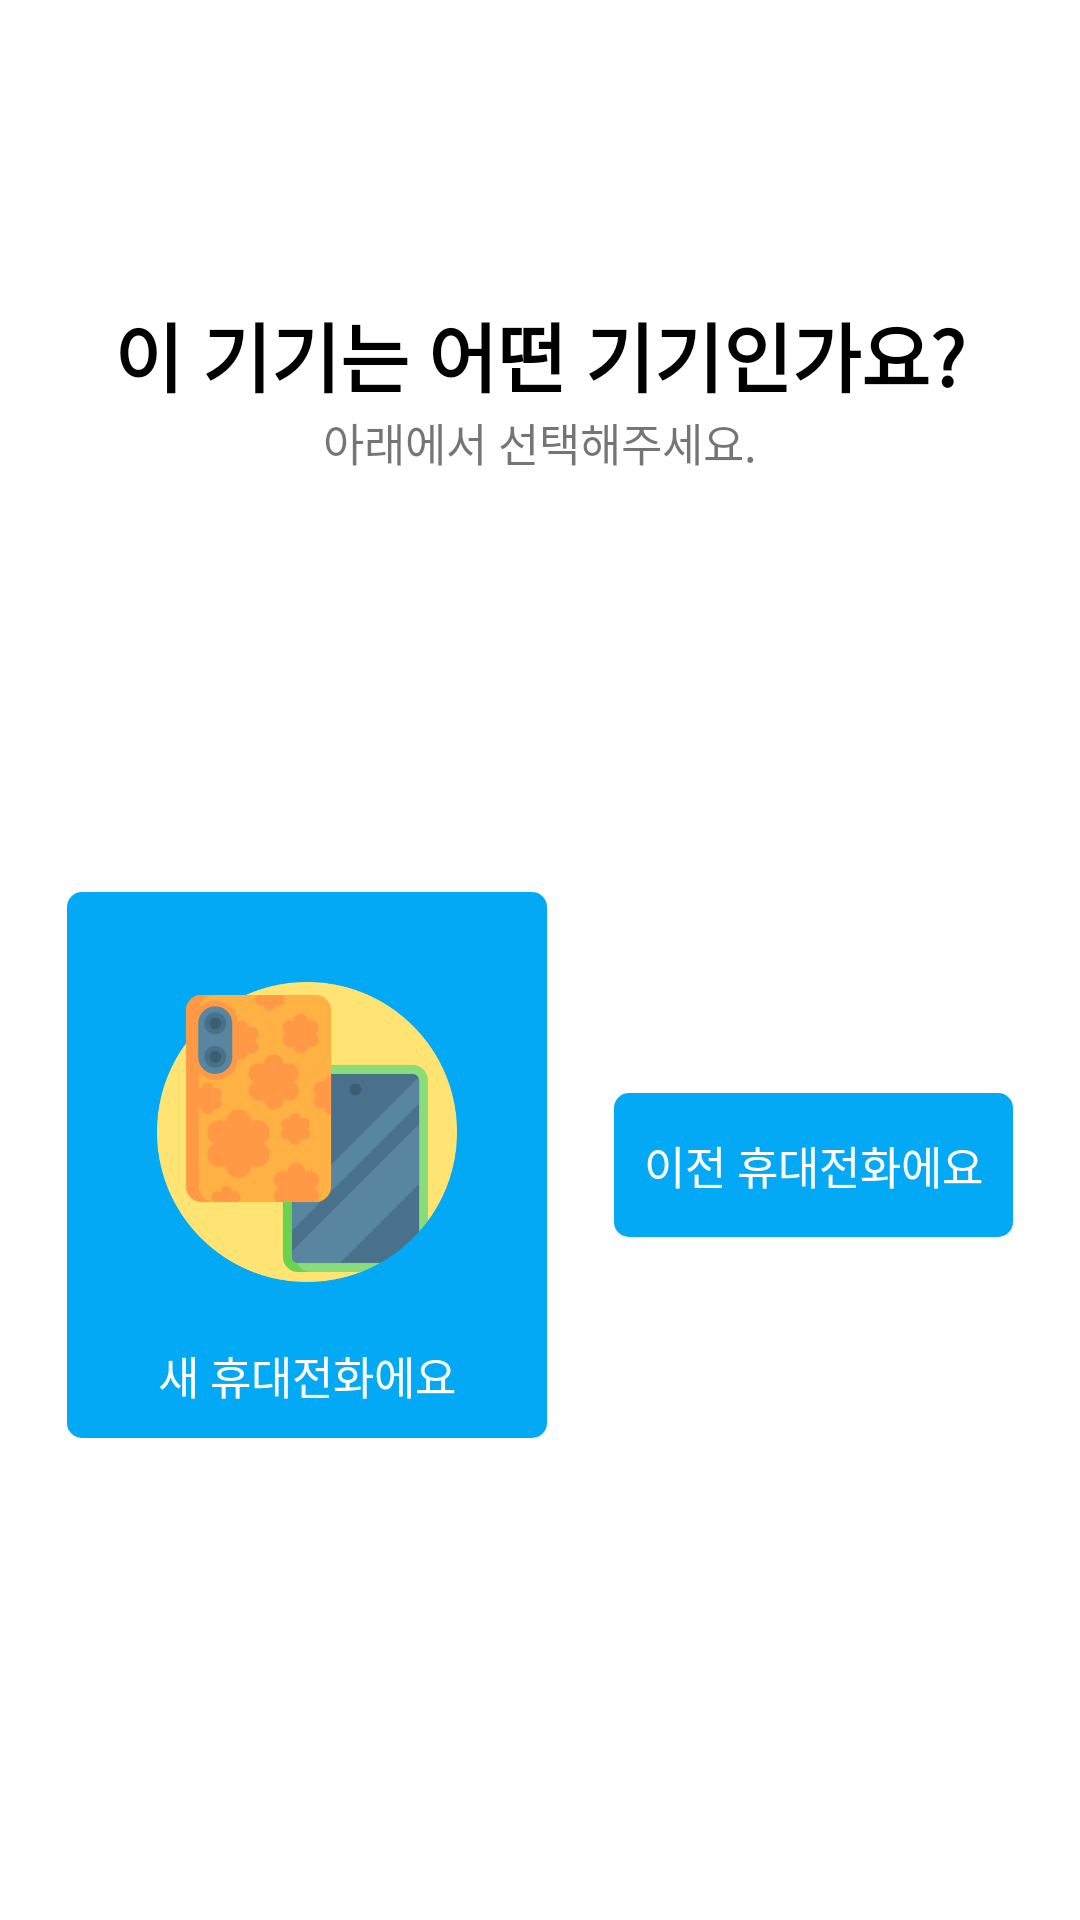

Reconstruct the res/layout file that produces this screen, plus the resources it refers to.
<!-- AndroidManifest.xml: application theme Theme.RePhone -->
<!-- res/layout/activity_select_phone.xml -->
<?xml version="1.0" encoding="utf-8"?>
<androidx.constraintlayout.widget.ConstraintLayout xmlns:android="http://schemas.android.com/apk/res/android"
    xmlns:app="http://schemas.android.com/apk/res-auto"
    xmlns:tools="http://schemas.android.com/tools"
    android:layout_width="match_parent"
    android:layout_height="match_parent"
    android:background="@color/white"
    tools:context=".Activity.SelectPhoneActivity">

    <TextView
        android:id="@+id/intro_textview_device"
        android:layout_width="wrap_content"
        android:layout_height="wrap_content"
        android:text="이 기기는 어떤 기기인가요?"
        android:textColor="@color/black"
        android:textSize="25sp"
        android:layout_marginTop="100dp"
        android:textStyle="bold"
        app:layout_constraintStart_toStartOf="parent"
        app:layout_constraintTop_toTopOf="parent"
        app:layout_constraintEnd_toEndOf="parent" />

    <TextView
        android:layout_width="wrap_content"
        android:layout_height="wrap_content"
        android:textSize="15sp"
        android:text="아래에서 선택해주세요."
        app:layout_constraintEnd_toEndOf="parent"
        app:layout_constraintStart_toStartOf="parent"
        app:layout_constraintTop_toBottomOf="@+id/intro_textview_device" />

    <Button
        android:id="@+id/intro_button_new_phone"
        android:layout_width="wrap_content"
        android:layout_height="wrap_content"
        android:text="새 휴대전화에요"
        android:textSize="15sp"
        android:textColor="@color/white"
        android:background="@drawable/style_normal_button"
        android:drawableTop="@drawable/resize_image_new_phone"
        android:stateListAnimator="@null"
        app:layout_constraintStart_toStartOf="parent"
        app:layout_constraintTop_toBottomOf="@id/intro_textview_device"
        app:layout_constraintBottom_toBottomOf="parent"
        app:layout_constraintEnd_toStartOf="@id/intro_button_old_phone"/>

    <Button
        android:id="@+id/intro_button_old_phone"
        android:layout_width="wrap_content"
        android:layout_height="wrap_content"
        android:text="이전 휴대전화에요"
        android:textSize="15sp"
        android:textColor="@color/white"
        android:background="@drawable/style_normal_button"
        android:drawableTop="@drawable/resize_image_old_phone"
        android:stateListAnimator="@null"
        app:layout_constraintEnd_toEndOf="parent"
        app:layout_constraintTop_toBottomOf="@id/intro_textview_device"
        app:layout_constraintBottom_toBottomOf="parent"
        app:layout_constraintStart_toEndOf="@id/intro_button_new_phone"/>

</androidx.constraintlayout.widget.ConstraintLayout>
<!-- resources referenced by this layout -->
<resources>
  <color name="black">#FF000000</color>
  <color name="white">#FFFFFFFF</color>
  <!-- drawable resize_image_new_phone (drawable) -->
  <?xml version="1.0" encoding="utf-8"?>
  <layer-list xmlns:android="http://schemas.android.com/apk/res/android">
      <item android:drawable="@drawable/image_new_phone"
          android:width="100dp" android:height="100dp"
          android:top="20dp" android:bottom="20dp"
          android:left="20dp" android:right="20dp"/>
  </layer-list>
  <!-- drawable resize_image_old_phone (drawable) -->
  <?xml version="1.0" encoding="utf-8"?>
  <layer-list xmlns:android="http://schemas.android.com/apk/res/android">
      <item android:drawable="@drawable/image_old_phone"
          android:width="100dp" android:height="100dp"
          android:top="20dp" android:bottom="20dp"
          android:left="20dp" android:right="20dp"/>
  </layer-list>
  <!-- drawable style_normal_button (drawable) -->
  <?xml version="1.0" encoding="utf-8"?>
  <selector xmlns:android="http://schemas.android.com/apk/res/android">
      <item android:state_pressed="true">
          <shape android:shape="rectangle">
              <solid android:color="@color/deep_blue"/>
              <corners android:radius="5dp"/>
              <padding android:left="10dp" android:right="10dp"
                  android:bottom="10dp" android:top="10dp"/>
          </shape>
      </item>
      <item android:state_pressed="false">
          <shape android:shape="rectangle">
              <solid android:color="@color/blue"/>
              <corners android:radius="5dp"/>
              <padding android:left="10dp" android:right="10dp"
                  android:bottom="10dp" android:top="10dp"/>
          </shape>
      </item>
  </selector>
  <style name="Theme.RePhone" parent="Base.Theme.RePhone" />
  <!-- drawable image_new_phone: png bitmap (drawable, 28218 bytes) -->
  <color name="deep_blue">#0284BF</color>
  <color name="blue">#03A9F4</color>
  <style name="Base.Theme.RePhone" parent="Theme.AppCompat.Light.NoActionBar">
          
          
      </style>
</resources>
